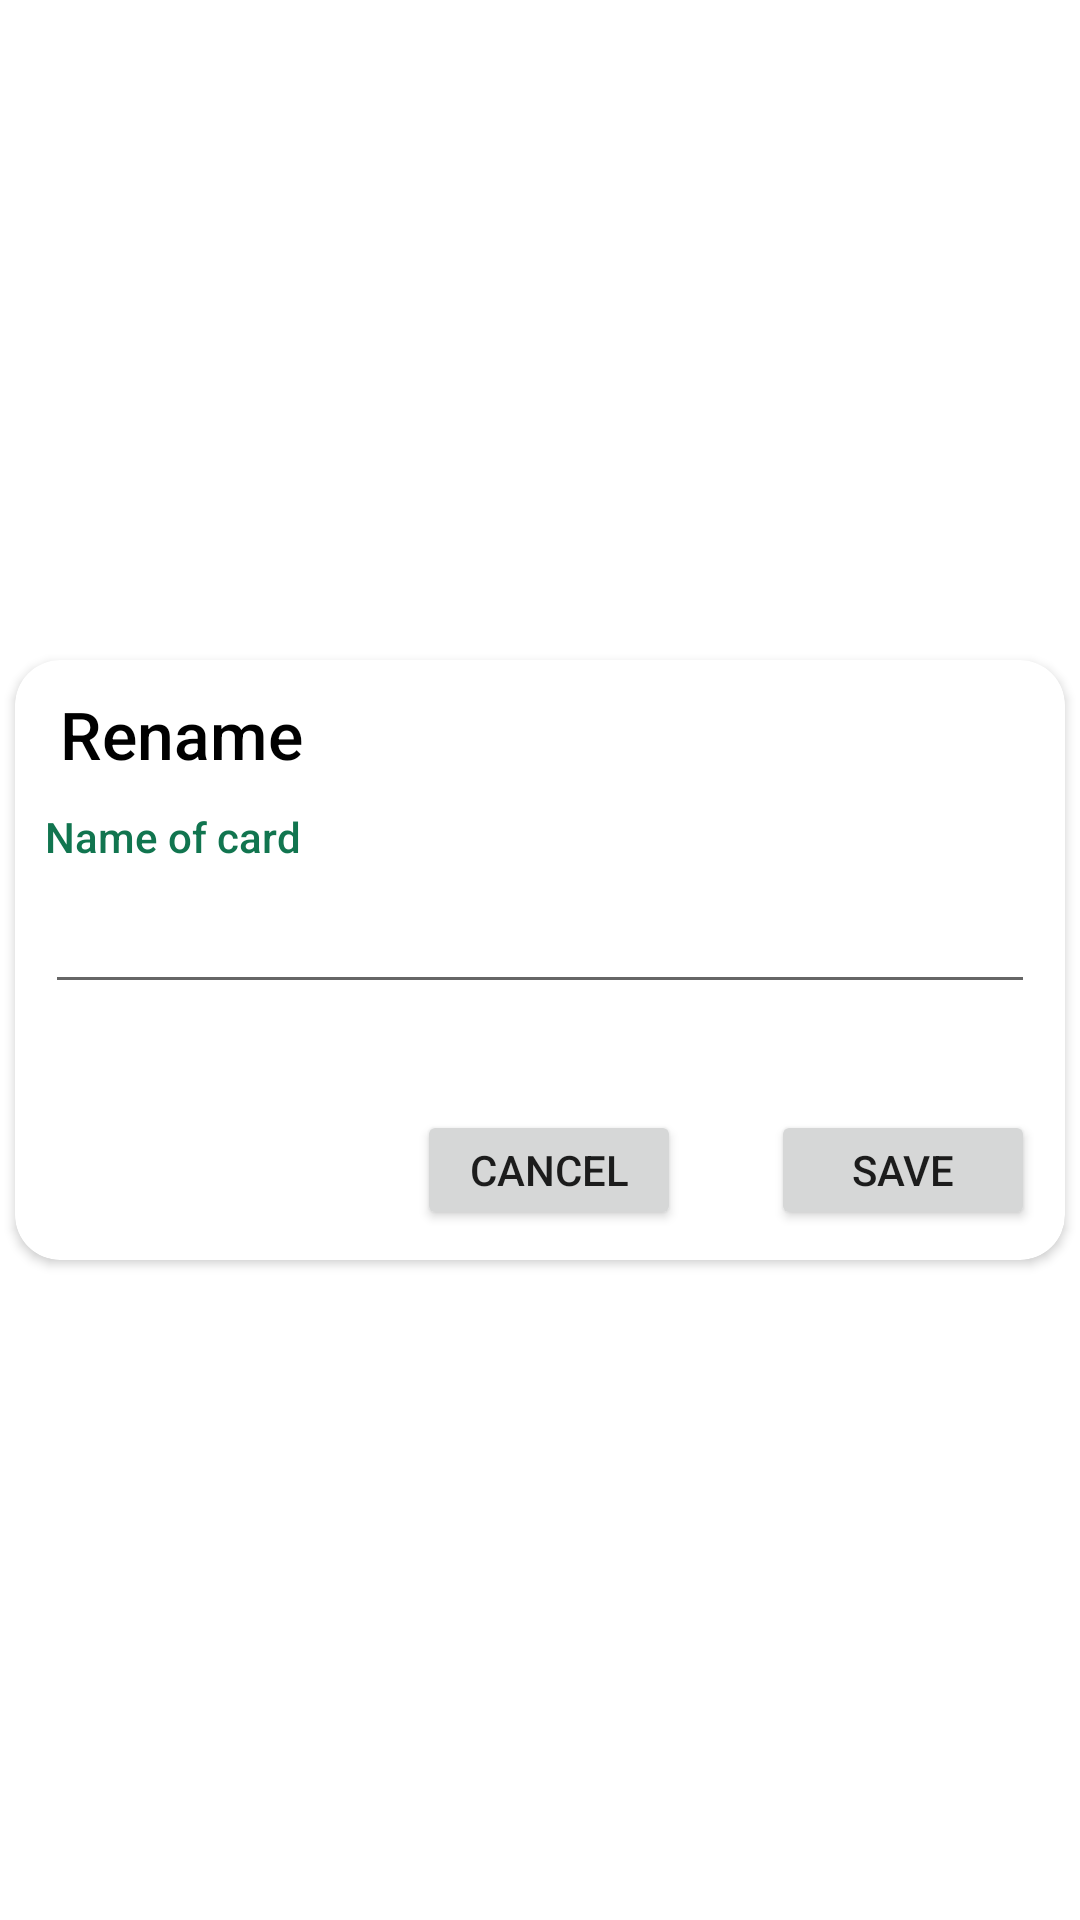

Android layout source for this screen:
<!-- AndroidManifest.xml: application theme Theme.ClientMIR -->
<!-- res/layout/dialog_fragment_edit_bank_card.xml -->
<?xml version="1.0" encoding="utf-8"?>
<androidx.constraintlayout.widget.ConstraintLayout xmlns:android="http://schemas.android.com/apk/res/android"
    xmlns:app="http://schemas.android.com/apk/res-auto"
    xmlns:tools="http://schemas.android.com/tools"
    android:layout_width="match_parent"
    android:layout_height="match_parent">

    <androidx.cardview.widget.CardView
        android:layout_width="350dp"
        android:layout_height="200dp"
        app:cardCornerRadius="15dp"
        app:layout_constraintBottom_toBottomOf="parent"
        app:layout_constraintEnd_toEndOf="parent"
        app:layout_constraintStart_toStartOf="parent"
        app:layout_constraintTop_toTopOf="parent">


        <androidx.constraintlayout.widget.ConstraintLayout
            android:layout_width="match_parent"
            android:layout_height="match_parent">

            <TextView
                android:id="@+id/textView"
                android:layout_width="wrap_content"
                android:layout_height="wrap_content"
                android:layout_marginStart="15dp"
                android:layout_marginTop="10dp"
                android:fontFamily="sans-serif-medium"
                android:text="@string/title_edit"
                android:textColor="@color/black"
                android:textSize="22sp"
                app:layout_constraintStart_toStartOf="parent"
                app:layout_constraintTop_toTopOf="parent" />

            <TextView
                android:id="@+id/textView2"
                android:layout_width="wrap_content"
                android:layout_height="wrap_content"
                android:layout_marginStart="10dp"
                android:layout_marginTop="10dp"
                android:fontFamily="sans-serif-medium"
                android:text="@string/text_edit_card"
                android:textColor="@color/mir_color"
                android:textSize="14sp"
                app:layout_constraintStart_toStartOf="parent"
                app:layout_constraintTop_toBottomOf="@+id/textView" />

            <Button
                android:id="@+id/dfrag_edit_card_cancel"
                android:layout_width="wrap_content"
                android:layout_height="40dp"
                android:layout_marginEnd="30dp"
                android:layout_marginBottom="10dp"
                android:text="@string/btn_cancel"
                app:layout_constraintBottom_toBottomOf="parent"
                app:layout_constraintEnd_toStartOf="@+id/dfrag_edit_card_complete" />

            <EditText
                android:id="@+id/dfrag_editcard_edit_name"
                android:layout_width="match_parent"
                android:layout_height="wrap_content"
                android:layout_marginStart="10dp"
                android:layout_marginTop="5dp"
                android:layout_marginEnd="10dp"
                android:ems="10"
                android:inputType="textPersonName"
                app:layout_constraintEnd_toEndOf="parent"
                app:layout_constraintStart_toStartOf="parent"
                app:layout_constraintTop_toBottomOf="@+id/textView2" />

            <Button
                android:id="@+id/dfrag_edit_card_complete"
                android:layout_width="wrap_content"
                android:layout_height="40dp"
                android:layout_marginEnd="10dp"
                android:layout_marginBottom="10dp"
                android:text="@string/btn_save"
                app:layout_constraintBottom_toBottomOf="parent"
                app:layout_constraintEnd_toEndOf="parent" />
        </androidx.constraintlayout.widget.ConstraintLayout>
    </androidx.cardview.widget.CardView>
</androidx.constraintlayout.widget.ConstraintLayout>
<!-- resources referenced by this layout -->
<resources>
  <color name="black">#FF000000</color>
  <color name="mir_color">#FF11754F</color>
  <string name="btn_cancel">Cancel</string>
  <string name="btn_save">Save</string>
  <string name="text_edit_card">Name of card</string>
  <string name="title_edit">Rename</string>
  <style name="Theme.ClientMIR" parent="Theme.MaterialComponents.DayNight.DarkActionBar">
          
          <item name="colorPrimary">@color/mir_color</item>
          <item name="colorPrimaryVariant">@color/mir_color_upd</item>
          <item name="colorOnPrimary">@color/white</item>
          
          <item name="colorSecondary">@color/teal_200</item>
          <item name="colorSecondaryVariant">@color/teal_700</item>
          <item name="colorOnSecondary">@color/black</item>
          
          <item name="android:statusBarColor" tools:targetApi="l">?attr/colorPrimaryVariant</item>
          
      </style>
  <color name="mir_color_upd">#FF0C6A45</color>
  <color name="white">#FFFFFFFF</color>
  <color name="teal_200">#FF03DAC5</color>
  <color name="teal_700">#FF018786</color>
</resources>
